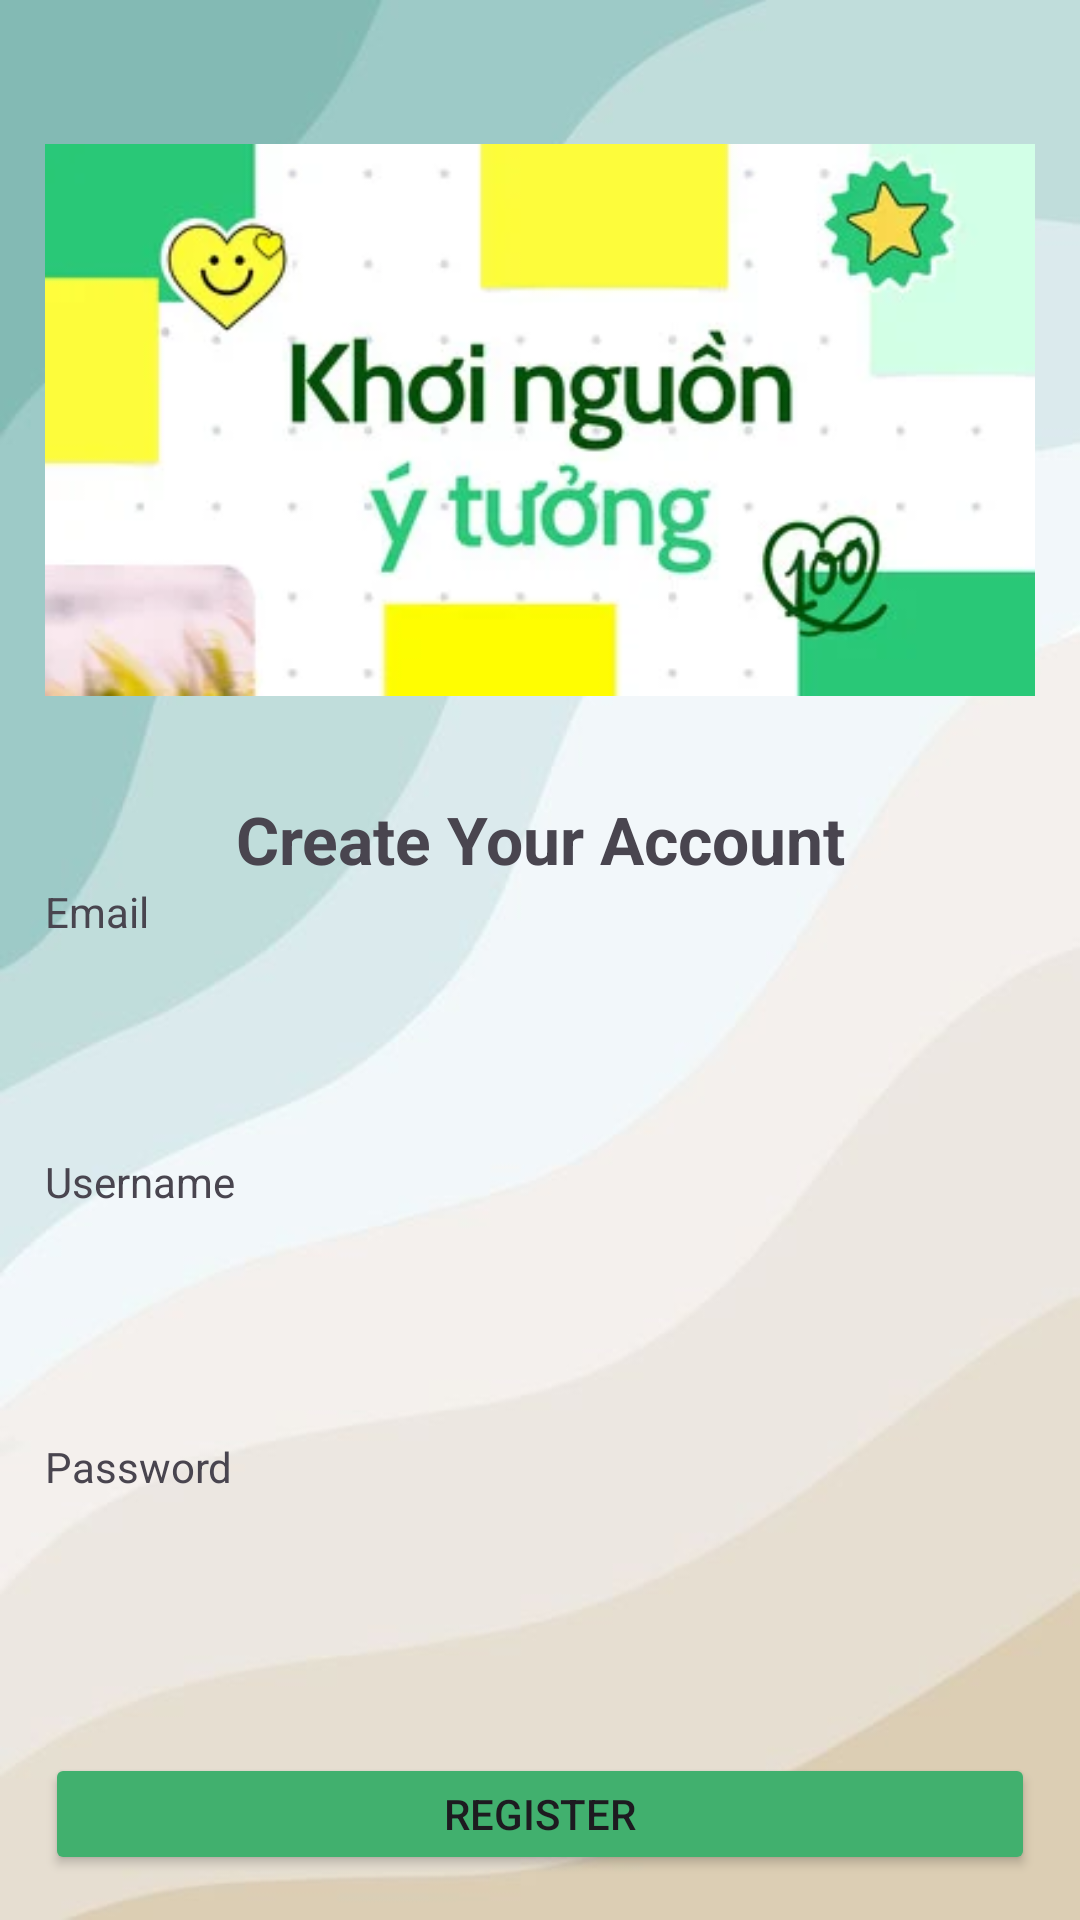

Write the Android layout XML for this screen, with the resource values it uses.
<!-- AndroidManifest.xml: application theme Theme.ASMAnd103 -->
<!-- res/layout/activity_create_account.xml -->
<?xml version="1.0" encoding="utf-8"?>
<LinearLayout xmlns:android="http://schemas.android.com/apk/res/android"
    xmlns:app="http://schemas.android.com/apk/res-auto"
    xmlns:tools="http://schemas.android.com/tools"
    android:layout_width="match_parent"
    android:layout_height="match_parent"
    android:orientation="vertical"
    android:padding="15dp"
    android:background="@drawable/loginbg"
    tools:context=".CreateAccountActivity">

    <ImageView
        android:layout_width="match_parent"
        android:layout_height="250dp"
        android:src="@drawable/creataccountimg"/>
    <TextView
        android:layout_width="match_parent"
        android:layout_height="wrap_content"
        android:gravity="center"
        android:text="Create Your Account"
        android:textSize="22sp"
        android:textStyle="bold"/>
<TextView
    android:layout_width="wrap_content"
    android:layout_height="wrap_content"
    android:text="Email"/>
    <com.google.android.material.textfield.TextInputLayout
        android:layout_width="match_parent"
        android:layout_height="wrap_content"
        android:background="@android:color/transparent"
        >

        
        <com.google.android.material.textfield.TextInputEditText
            android:layout_width="match_parent"
            android:id="@+id/edtemail"
            android:inputType="textEmailAddress"
            android:background="@android:color/transparent"
            android:layout_height="wrap_content"/>

    </com.google.android.material.textfield.TextInputLayout>
    <TextView
        android:layout_width="wrap_content"
        android:layout_height="wrap_content"
        android:layout_marginTop="10dp"
        android:text="Username"/>
    <com.google.android.material.textfield.TextInputLayout
        android:layout_width="match_parent"
        android:layout_height="wrap_content">
        <com.google.android.material.textfield.TextInputEditText
            android:layout_width="match_parent"
            android:background="@android:color/transparent"
            android:id="@+id/edtusername"
            android:layout_height="wrap_content"/>

    </com.google.android.material.textfield.TextInputLayout>

    <TextView
        android:layout_width="wrap_content"
        android:background="@android:color/transparent"
        android:layout_marginTop="15dp"
        android:layout_height="wrap_content"
        android:text="Password"/>
    <com.google.android.material.textfield.TextInputLayout
        android:layout_width="match_parent"
        android:layout_height="wrap_content"
        android:background="@android:color/transparent"
         >

        
        <com.google.android.material.textfield.TextInputEditText
            android:layout_width="match_parent"
            android:id="@+id/edtpassword"
            android:background="@android:color/transparent"

            android:inputType="textPassword"
            android:layout_height="wrap_content"/>

    </com.google.android.material.textfield.TextInputLayout>

    <Button
        android:layout_width="match_parent"
        android:layout_height="wrap_content"
        android:backgroundTint="@color/green"
        android:layout_marginTop="25dp"
        android:id="@+id/btnRegister"
        android:text="Register"/>

    <LinearLayout
        android:layout_width="match_parent"
        android:gravity="center"
        android:layout_marginTop="15dp"
        android:layout_height="wrap_content">
        <TextView
            android:layout_width="wrap_content"
            android:layout_height="wrap_content"
            android:gravity="center"
            android:text="Already have an account? "/>
        <TextView
            android:layout_width="wrap_content"
            android:layout_height="wrap_content"
            android:gravity="center"
            android:textSize="18sp"
            android:textColor="@color/green"
            android:id="@+id/tvtologin"
            android:text=" Login"/>
    </LinearLayout>
</LinearLayout>
<!-- resources referenced by this layout -->
<resources>
  <color name="green">#41B06E</color>
  <!-- drawable creataccountimg: png bitmap (drawable, 65417 bytes) -->
  <!-- drawable loginbg: jpg bitmap (drawable, 10505 bytes) -->
  <style name="Theme.ASMAnd103" parent="Theme.MaterialComponents.DayNight.NoActionBar">
          
          <item name="colorPrimary">@color/purple_500</item>
          <item name="colorPrimaryVariant">@color/purple_700</item>
          <item name="colorOnPrimary">@color/white</item>
          
          <item name="colorSecondary">@color/teal_200</item>
          <item name="colorSecondaryVariant">@color/teal_700</item>
          <item name="colorOnSecondary">@color/black</item>
          
          <item name="android:statusBarColor">?attr/colorPrimaryVariant</item>
          
      </style>
  <color name="purple_500">#FF6200EE</color>
  <color name="purple_700">#FF3700B3</color>
  <color name="white">#FFFFFFFF</color>
  <color name="teal_200">#FF03DAC5</color>
  <color name="teal_700">#FF018786</color>
  <color name="black">#FF000000</color>
</resources>
